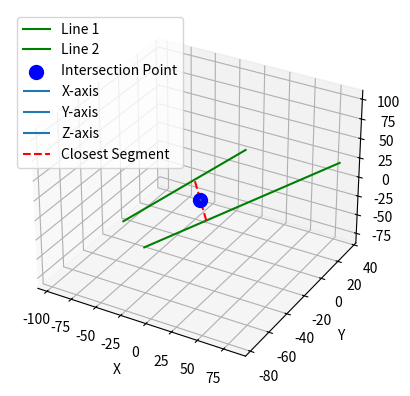

The matplotlib source for this figure:
from mpl_toolkits.mplot3d import Axes3D
import matplotlib.pyplot as plt
from typing import Tuple
import numpy as np
import math


class Callibrator:
    def __init__(self):
        self.vector_points = []
        self.angle_difference = []
        self.rotation_matrix = None
        self.intersection = None

    def calibrate(self, p1: np.ndarray, p2: np.ndarray, p3: np.ndarray, p4: np.ndarray) -> Tuple[np.ndarray, np.ndarray]:
        """
        Calculate the rotation matrix and intersection point that calibrates a system based on four points.
        
        Args:
        p1, p2, p3, p4 (np.ndarray): Four points in the global coordinate system to calibrate against.
        
        Returns:
        Tuple[np.ndarray, np.ndarray]: A tuple containing the rotation matrix and the intersection point.
        """
        x1, x2 = self.find_closest_points(p1, p2, p3, p4)
        intersection = self.calculate_midpoint(x1, x2)

        vec1 = (p1 + p2) / 2 - intersection
        vec2 = (p3 + p4) / 2 - intersection

        vec1 = vec1 / np.linalg.norm(vec1)
        vec2 = vec2 / np.linalg.norm(vec2)

        x_axis = vec1
        z_axis = np.cross(vec1, vec2)
        y_axis = np.cross(x_axis, z_axis)

        rotation_matrix = np.column_stack((x_axis, y_axis, z_axis))

        return rotation_matrix, intersection

    def find_closest_points(self, p1: np.ndarray[float], p2: np.ndarray[float], p3: np.ndarray[float], p4: np.ndarray[float]) -> Tuple[np.ndarray[float], np.ndarray[float]]:
        """
        Find the closest points between two lines defined by pairs of points.
        
        Args:
        p1, p2 (np.ndarray): Points defining the first line.
        p3, p4 (np.ndarray): Points defining the second line.
        
        Returns:
        Tuple[np.ndarray, np.ndarray]: The closest points on each line.
        """
        d1 = p2 - p1
        d2 = p4 - p3
        n = np.cross(d1, d2)

        if np.allclose(n, 0):
            raise ValueError("Lines are parallel")

        A = np.array([d1, -d2, n]).T
        b = p3 - p1
        t, s, _ = np.linalg.solve(A, b)

        closest_point_on_line1 = p1 + t * d1
        closest_point_on_line2 = p3 + s * d2

        return closest_point_on_line1, closest_point_on_line2

    def calculate_midpoint(self, point1: np.ndarray, point2: np.ndarray) -> np.ndarray:
        """
        Calculate the midpoint between two points.
        
        Args:
        point1, point2 (np.ndarray): Points to calculate the midpoint between.
        
        Returns:
        np.ndarray: Midpoint between point1 and point2.
        """
        return (point1 + point2) / 2

    def global_to_local(self, point_global: np.ndarray, rotation_matrix: np.ndarray) -> np.ndarray:
        """
        Transform a point from global coordinates to local coordinates using a rotation matrix.
        
        Args:
        point_global (np.ndarray): The point's coordinates in the global coordinate system.
        rotation_matrix (np.ndarray): The rotation matrix for the transformation.
        
        Returns:
        np.ndarray: The point's coordinates in the local coordinate system.
        """
        return np.dot(np.linalg.inv(rotation_matrix), point_global)

    def calc_rot_comp(self, point_local: np.ndarray) -> Tuple[float, float]:
        """
        Calculate the pan and tilt components of rotation from the positive X-axis.

        Args:
        point_local (np.ndarray): The point's coordinates in the local coordinate system.

        Returns:
        Tuple[float, float]: The pan and tilt rotation components.
        """
        pan_angle = math.degrees(math.atan2(point_local[1], point_local[0]))
        tilt_angle = math.degrees(math.atan2(point_local[2], math.sqrt(point_local[0]**2 + point_local[1]**2)))
        return pan_angle, tilt_angle

    def plot_calibration(self, p1, p2, p3, p4, rotation_matrix, intersection):
        """
        Plots the calibration setup, including lines between the initial points,
        the calculated intersection point, the axes of the calculated rotation matrix,
        and the closest line segment between the two lines.
        
        Args:
        p1, p2, p3, p4 (np.ndarray): Input points used for calibration.
        rotation_matrix (np.ndarray): The rotation matrix obtained from calibration.
        intersection (np.ndarray): The intersection point calculated during calibration.
        """
        fig = plt.figure()
        ax = fig.add_subplot(111, projection='3d')

        # Plot lines between points
        ax.plot(*zip(*[p1, p2]), color='g', label='Line 1')
        ax.plot(*zip(*[p3, p4]), color='g', label='Line 2')

        # Plot intersection point
        ax.scatter(*intersection, color='b', s=100, label='Intersection Point')

        # Plot axes of the rotation matrix from the intersection point
        axis_length = 0.5  # Length of the axes
        for i, axis in enumerate(['X', 'Y', 'Z']):
            end_point = intersection + axis_length * rotation_matrix[:, i]
            ax.quiver(*intersection, *(end_point-intersection), arrow_length_ratio=0.1, label=f'{axis}-axis')

        # Calculate and plot the closest line segment between the two lines
        closest_p1, closest_p2 = self.find_closest_points(p1, p2, p3, p4)
        ax.plot(*zip(*[closest_p1, closest_p2]), color='r', linestyle='--', label='Closest Segment')

        ax.set_xlabel('X')
        ax.set_ylabel('Y')
        ax.set_zlabel('Z')
        ax.legend()
        plt.show()

def main():
    calib = Callibrator()
    # Test find_closest_points function
    # Sample points for the lines
    p1 = np.random.uniform(-100, 100, size=(3,))
    p2 = np.random.uniform(-100, 100, size=(3,))


    p3 = np.random.uniform(-100, 100, size=(3,))
    p4 = np.random.uniform(-100, 100, size=(3,))
    closest_p1, closest_p2 = calib.find_closest_points(p1, p2, p3, p4)
    print(f"Closest points on lines: {closest_p1}, {closest_p2}\n")

    # Test calculate_midpoint function
    midpoint = calib.calculate_midpoint(closest_p1, closest_p2)
    print(f"Midpoint between closest points: {midpoint}\n")

    # Test calibrate function
    rotation_matrix, intersection = calib.calibrate(p1, p2, p3, p4)
    print(f"Rotation Matrix: {rotation_matrix}\n\nIntersection Point: {intersection}\n")

    # Test global_to_local function
    point_global = np.array([1, 2, 3])
    point_local = calib.global_to_local(point_global, rotation_matrix)
    print(f"Local coordinates of {point_global}: {point_local}\n")

    # Test calc_rot_comp function
    pan_angle, tilt_angle = calib.calc_rot_comp(point_local)
    print(f"Pan angle: {pan_angle}, Tilt angle: {tilt_angle}\n")

    calib.plot_calibration(p1, p2, p3, p4, rotation_matrix, intersection)


if __name__ == "__main__":
    main()

